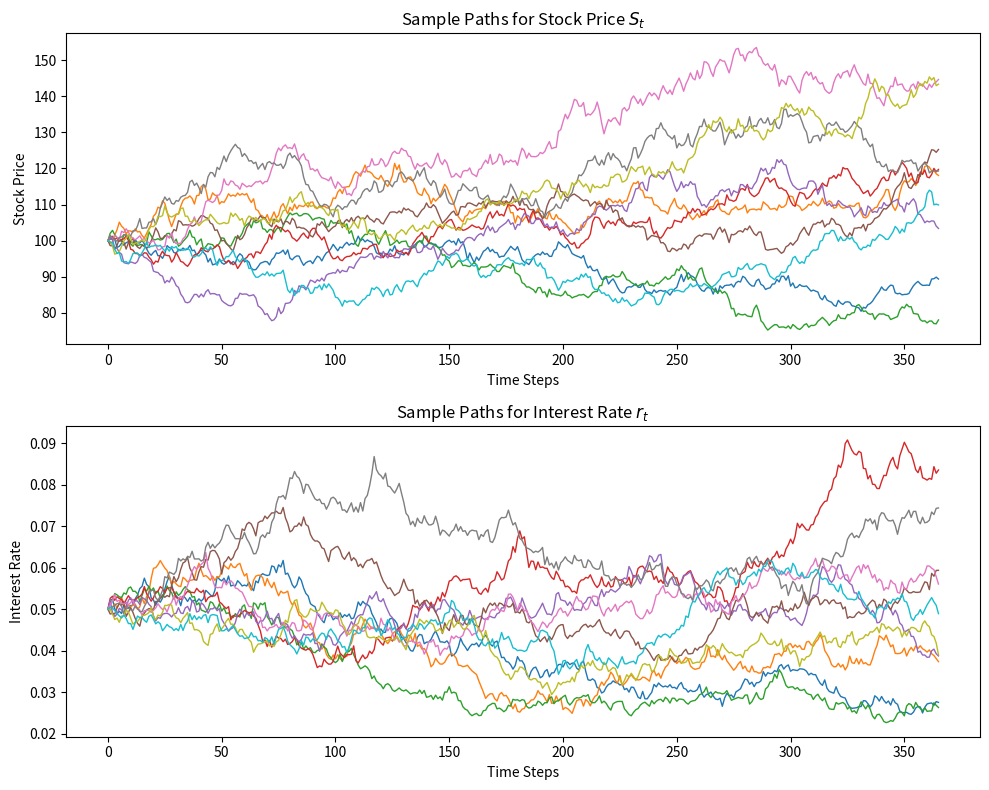

Here is the Python script that generated this plot:

import numpy as np
import matplotlib.pyplot as plt

# Parameters
T = 1  # Maturity in years
N = 365  # Number of steps
dt = T / N  # Time step
S0 = 100  # Initial stock price
r0 = 0.05  # Initial interest rate
sigma = 0.2  # Volatility of the stock
theta = 0.05  # Long-term mean level for the interest rate
gamma = 0.5  # Speed of reversion for the interest rate
eta = 0.1  # Volatility of the interest rate
M = 10000  # Number of simulation paths
alpha = 5  # Conversion ratio
F = 100  # Assume a face value for the bond
rho = 0.3  # Assuming a correlation coefficient

np.random.seed(0)  # For reproducibility

S_paths_corr = np.zeros((N+1, M))
r_paths_corr = np.zeros((N+1, M))
S_paths_corr[0, :] = S0
r_paths_corr[0, :] = r0

for t in range(1, N+1):
    dB2 = np.sqrt(dt) * np.random.randn(M)
    dB1 = rho * dB2 + np.sqrt(1 - rho**2) * np.sqrt(dt) * np.random.randn(M)
    r_paths_corr[t, :] = r_paths_corr[t-1, :] + gamma * (theta - r_paths_corr[t-1, :]) * dt + eta * np.sqrt(r_paths_corr[t-1, :]) * dB2
    S_paths_corr[t, :] = S_paths_corr[t-1, :] * (1 + r_paths_corr[t-1, :] * dt + sigma * dB1)

y_avg = np.mean(r_paths_corr[-1, :])
P_tau_T = F * np.exp(-y_avg * (T - (N*dt)))
payoffs_realistic = np.maximum(P_tau_T, alpha * S_paths_corr[-1, :])

bond_price_estimate_realistic = np.mean(payoffs_realistic)
print(f"Estimated Convertible Bond Price: {bond_price_estimate_realistic}")

# Plotting
fig, ax = plt.subplots(2, 1, figsize=(10, 8))

for i in range(10):
    ax[0].plot(S_paths_corr[:, i], lw=1)
ax[0].set_title('Sample Paths for Stock Price $S_t$')
ax[0].set_xlabel('Time Steps')
ax[0].set_ylabel('Stock Price')

for i in range(10):
    ax[1].plot(r_paths_corr[:, i], lw=1)
ax[1].set_title('Sample Paths for Interest Rate $r_t$')
ax[1].set_xlabel('Time Steps')
ax[1].set_ylabel('Interest Rate')

plt.tight_layout()
plt.show()
